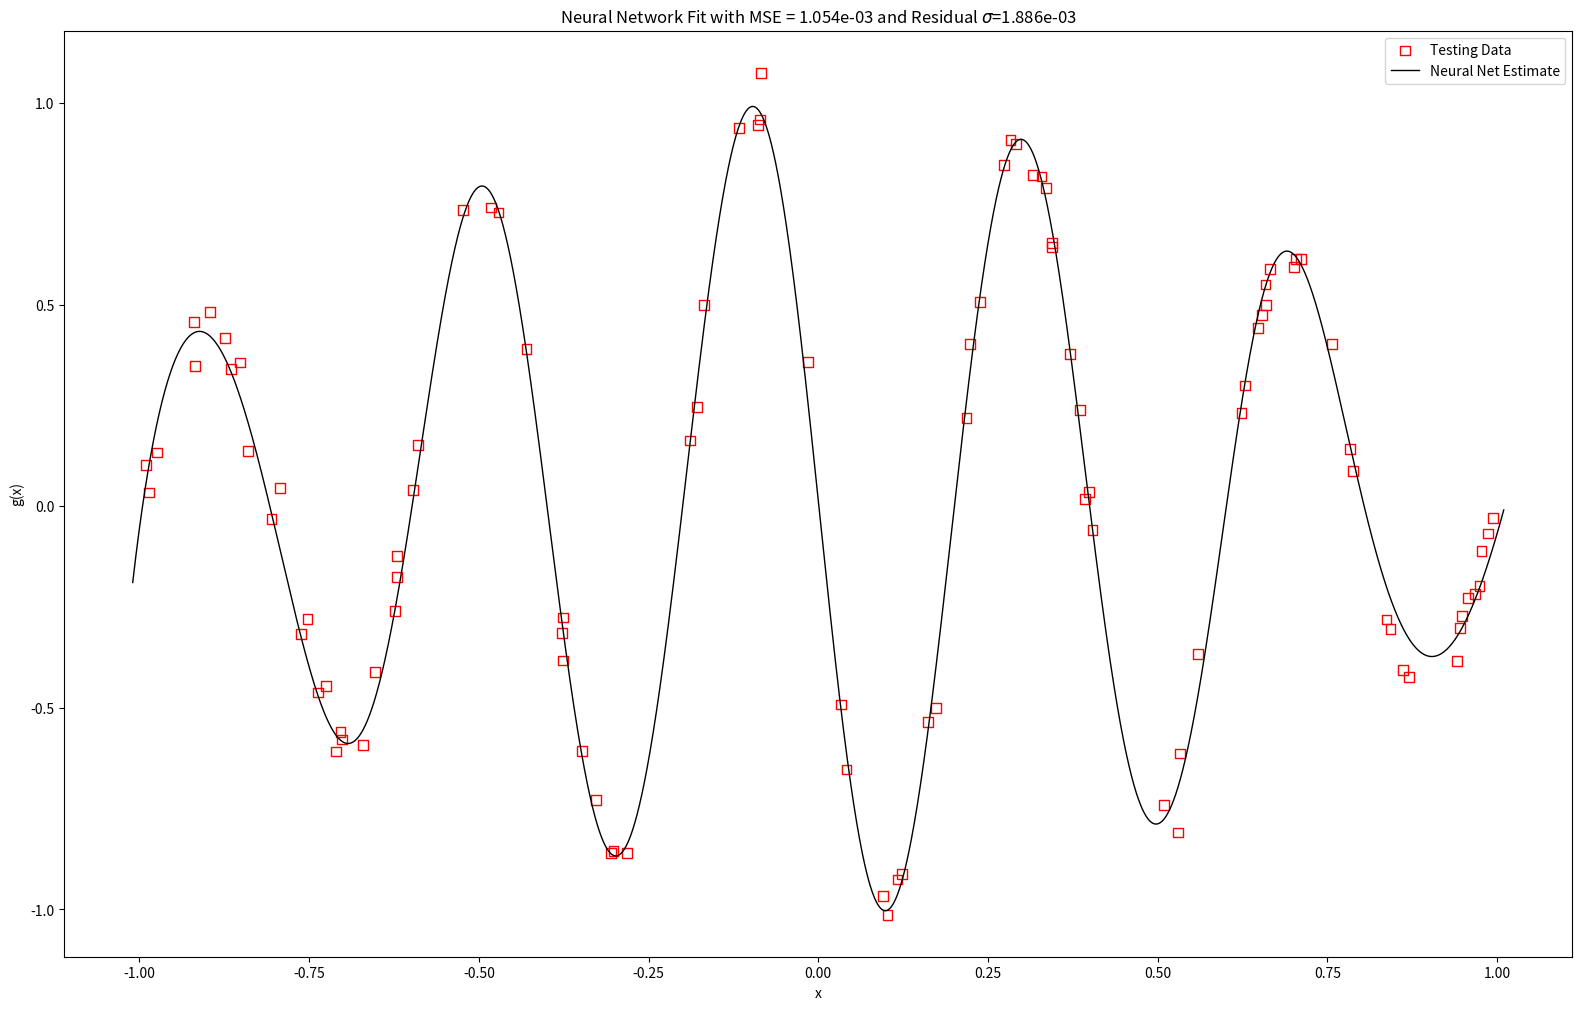
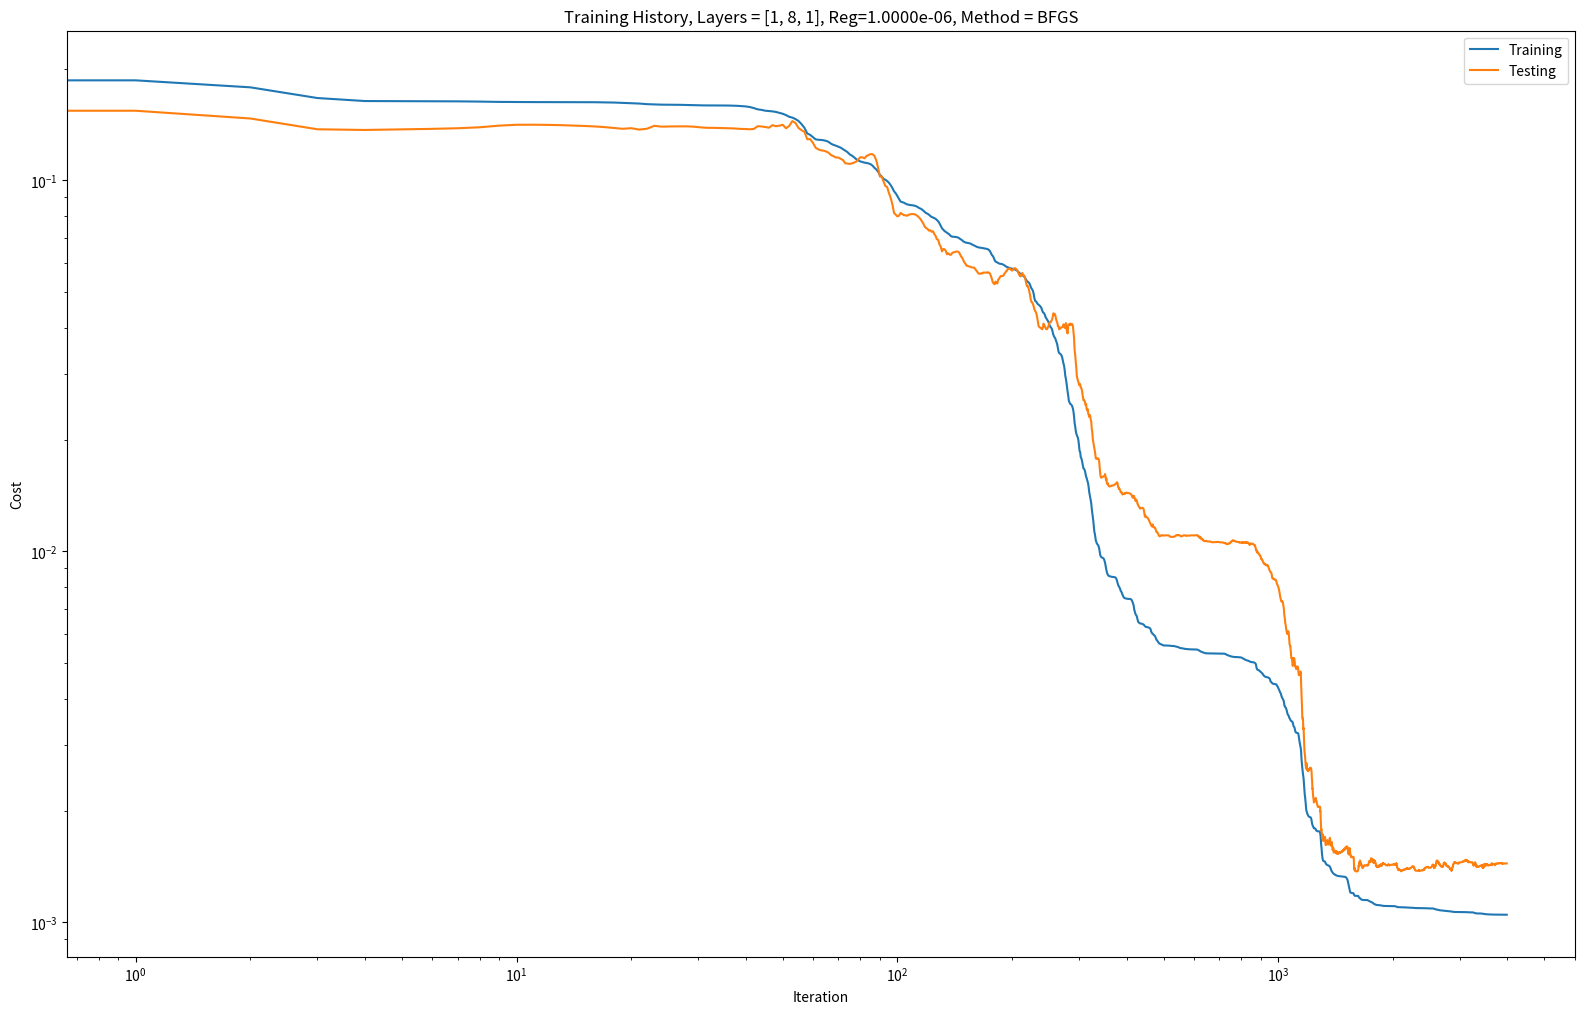

Here is the Python script that generated these plots, in order:
# -*- coding: utf-8 -*-
"""
Created on Wed Jul 06 12:12:50 2016

[redacted]

nami.py: A feed forward neural network with backpropagation and multiple methods
of minimization. This network was designed for use in regression problems. The
program is not optimized for GPU usage. Classification is currently in progress.

"""

# Import 3rd party packages
import numpy as np
import scipy.optimize as spo
import matplotlib.pyplot as plt

class Network(object):
    
    def __init__(self, layers, N, reg=0, io=False):
        """Initializes the topology of the network and sets up random weights
        for each layer. Note that h_layers does not have to include the input
        and output layer.
        
        layers : A list of integers where each int represents the number of 
        non-bias neurons in the layer.
        
        x : The input data matrix. x should be dimension(x) by (number of
        examples)
        
        y: The input data matrix. y should be dimension(y) by (number of
        examples)
        
        reg: The amount of L2 regularization to use on the cost function.
        
        """
        self.layers = layers
        self.num_layers = len(layers)
        self.N = N
        self.reg = reg
        # initialize weights and biases
        self.sizes = list(zip(self.layers[:-1], self.layers[1:]))
        self.weights = [np.random.normal(scale = np.sqrt(1.0/l), \
                size=(s[0], s[1])) \
                for s, l in list(zip(self.sizes, self.layers[:-1]))]
        self.biases = [np.random.randn(1, t) for t in layers[1:]]
        self.weight_shapes = [w.shape for w in self.weights]
        self.bias_shapes = [b.shape for b in self.biases]
        self.num_weights = sum([int(r*s) for r, s in self.weight_shapes])
        self.num_biases = sum([int(t*u) for t, u in self.bias_shapes])
        self.num_params = self.num_weights + self.num_biases
        # initialize derivative matrices
        self.dws = [np.zeros((r, s)) for r, s in self.sizes]
        self.dbs = [np.zeros((1, t)) for t in layers[1:]]
        
        if io:
            print('################################################')
            print('Feed Forward Neural Network for Regression')
            print('################################################')
            print('number of layers: {0}'.format(self.num_layers))
            print('number of training examples: {0}'.format(self.N))
            print('regularization parameter: {0}'.format(self.reg))
            print('weight shapes: {0}'.format(self.weight_shapes))
            print('bias shapes: {0}'.format(self.bias_shapes))
            print('number of parameters (Ws + Bs): {0} + {1} = {2}'\
                .format(self.num_weights, self.num_biases, self.num_params))
            print('------------------------------------------------\n')
        
    def plot_weights(self, plot_type='image', init_label=0):
        w_idx = 2
        prefix = '_'
        if init_label:
            prefix = 'init_'
        if plot_type == 'image':
            for w in self.weights:
                fw = plt.figure()
                im = plt.imshow(w, interpolation='none', cmap='viridis')
                cbar = plt.colorbar(im, pad=0.05)
                title = 'W{0}_{1}'.format(w_idx, self.layers, self.reg)
                plt.title(title)
                savename  = prefix + title + '_weight_images'
                plt.savefig(savename, extension='png', dpi=300)
                w_idx += 1
        if plot_type == 'histogram':
            for w in self.weights:
                fw = plt.figure()
                im = plt.hist(w.flatten(), alpha=0.5, bins=100)
                title = prefix + 'W{0}_{1}'.format(w_idx, self.layers, self.reg)
                plt.title(title)
                savename  = title + '_weight_hists'
                plt.savefig(savename, extension='png', dpi=300)
                w_idx += 1
    
    def g(self, z):
        """Return nonlinear transformation to neuron output."""
        return 1.7159*np.tanh(2*z/3)
        
    def g_prime(self, z):
        """Return derivative of nonlinear activation function."""
        return 1.14393*(1 - np.tanh(2*z/3)**2)
        
    def h(self, z):
        """Return the output transformation."""
        return z
            
    def h_prime(self, z):
        """Return the derivative of the output transformation."""
        return 1

    def forward(self, x, neuron_info=0):
        """Return the final activation of the input matrix x. If neuron_info is
        on then a list on neuron inputs and outputs are returned in a list per
        layer.
        
        """
        zs = []
        acts = [x]
        a = x
        for w, b in list(zip(self.weights[:-1], self.biases[:-1])):
            # notice that + b underneath is broadcast row-wise
            z = np.dot(a, w) + b
            zs.append(z)
            a = self.g(z)
            acts.append(a)
        z = np.dot(a, self.weights[-1]) + self.biases[-1]
        zs.append(z)
        a = self.h(z)
        acts.append(a)
        if neuron_info:
            ans = a, zs, acts[:-1]
        else:
            ans = a
        return ans
        
    def cost(self, x, y):
        """Return the squared cost with optional L2 regularization for 
        data {x, y}.
        
        """
        yhat = self.forward(x)
        diff = yhat - y
        ps = self.get_params()
        J_0 = np.linalg.norm(diff)**2
        J_r = self.reg*np.linalg.norm(ps[:self.num_weights])**2
        return 0.5*(J_0 + J_r)/self.N
    
    def cost_prime(self, x, y):
        """return the lists of derivatives dNet/dW and dNet/dB."""
        yhat, zs, acts = self.forward(x, neuron_info=1)
        cnst = 1.0/self.N
        diff = yhat - y
        delta = cnst*diff*self.h_prime(zs[-1])
        self.dws[-1] = (np.dot(acts[-1].T, delta) \
                + (self.reg/self.N)*self.weights[-1])
        self.dbs[-1] = np.sum(delta, axis=0)
        w_previous = self.weights[-1]
        # loop backwards and calculate the rest of the derivatives !!!
        for i in range(self.num_layers - 2, 0, -1):
            w_current = self.weights[i - 1]
            w_previous = self.weights[i]
            z = zs[i - 1]
            a = acts[i - 1]
            delta = np.dot(delta, w_previous.T)*self.g_prime(z)
            self.dws[i - 1] = np.dot(a.T, delta) \
                + (self.reg/self.N)*w_current
            self.dbs[i - 1] = np.sum(delta, axis=0)
            w_previous = w_current
        return self.dws, self.dbs
        
    def set_params(self, params, retall=0):
        """Change single parameter array into weight/bias matricies."""
        idx = 0
        start = 0
        for w in self.weights:
            temp = self.sizes[idx][0]
            tempp = self.sizes[idx][1]
            end = start + temp*tempp
            self.weights[idx] = params[start:end].reshape((temp, tempp))
            start = end
            idx += 1
        idx = 0
        for b in self.biases:
            temppp = self.layers[1:][idx]
            end = start + temppp
            self.biases[idx] = params[start:end].reshape((1, temppp))
            start = end
            idx += 1
        if retall:
            return self.weights, self.biases
   
    def get_params(self):
        """Get all weights/biases rolled into one array."""
        params = self.weights[0].ravel()
        for w in self.weights[1:]:
            params = np.concatenate((params, w.ravel()))
        for b in self.biases:
            params = np.concatenate((params, b.ravel()))
        return params
     
    def get_grads(self, x, y):
        """Get all weights/biases rolled into one array."""
        dws, dbs = self.cost_prime(x, y)
        grads_list = [dw.ravel() for dw in dws] + [db.ravel() for db in dbs]
        grads = grads_list[0]
        for g in grads_list[1:]:
            grads = np.concatenate((grads, g))
        return grads
        
    def numgrad(self, x, y):
        """Get a numerical estimate of the gradient vector at (x,y)."""
        paramsInitial = self.get_params()
        numgrad = np.zeros(paramsInitial.shape)
        perturb = np.zeros(paramsInitial.shape)
        e = 1e-5
    
        for p in range(len(paramsInitial)):
            # Set perturbation vector
            perturb[p] = e
            self.set_params(paramsInitial + perturb)
            loss2 = self.cost(x, y)
            
            self.set_params(paramsInitial - perturb)
            loss1 = self.cost(x, y)
    
            # Compute Numerical Gradient
            numgrad[p] = (loss2 - loss1) / (2*e)
    
            # Return the value we changed to zero:
            perturb[p] = 0
        
        # Return Params to original value:
        self.set_params(paramsInitial)
    
        return numgrad 

class Trainer(object):
    
    def __init__(self, Network):
        """Make Local reference to network."""
        self.net = Network
        
    def cost_wrapper(self, params, x, y):
        self.net.set_params(params)
        cost = self.net.cost(x, y)
        return cost
        
    def grad_wrapper(self, params, x, y):
        self.net.set_params(params)
        grads = self.net.get_grads(x, y)
        return grads
        
    def callback(self, params):
        self.net.set_params(params)
        self.J.append(self.net.cost(self.x, self.y))
        self.J_test.append(self.net.cost(self.x_t, self.y_t))

    def callbackGA(self, params, convergence=0.1):
        self.net.set_params(params)
        self.J.append(self.net.cost(self.x, self.y))
        self.J_test.append(self.net.cost(self.x_t, self.y_t))
    
        
    def train(self, x_train, y_train, x_test, y_test, \
        method='BFGS', \
        bounds=(0, 4)):
        # Make an internal variable for the callback function:
        self.x = x_train
        self.y = y_train
        self.x_t = x_test
        self.y_t = y_test
        self.method = method
        self.bounds = bounds[0]
        self.w_max = bounds[1]

        # Make empty list to store training/testing costs:
        self.J = []
        self.J_test = []
        
        print('Minimization using ' + self.method + ':')        
            
        if method =='GA':
            bounds = [(-self.w_max, self.w_max) for i in \
                range(len(self.net.get_params()))]
            _res = spo.differential_evolution(self.cost_wrapper, \
                bounds=bounds, args=(x_train, y_train), \
                callback=self.callbackGA, maxiter=int(2e3), \
                polish=1, disp=True)
         
        else:
            params0 = self.net.get_params()
            bounds = None
            if self.bounds:
                bounds = [(-self.w_max, self.w_max) for i in \
                range(len(self.net.get_params()))]
            _res = spo.minimize(\
                self.cost_wrapper, \
                params0, method=method, \
                jac=self.grad_wrapper, \
                args=(x_train, y_train), 
                callback=self.callback, \
                options =  \
                {'maxiter' : int(1e4), 'disp' : 1, 'maxfun' : int(1e4)}, \
                bounds = bounds)
            
        self.net.set_params(_res.x)
        self.results = _res
            
if __name__ == '__main__':
     
    N = 100
    M = 100
    h_layers = [8]
    method = 'BFGS'
    reg = 1e-6

    import matplotlib.pyplot as plt
    width  = 2.5*7.784
    height = width / 1.618
    saveplots = 0
    
    x = np.random.uniform(low=-1, high=1, size=(int(N), 1))
    x_test = np.random.uniform(low=-1, high=1, size=(int(M), 1))
    
    def f_reg(x):
        return np.exp(-x**2)*np.sin(-np.pi*5*x)
        
    y = f_reg(x)
    y += 0.05*np.random.randn(y.shape[0], y.shape[1])
    y_test = f_reg(x_test)
    y_test += 0.05*np.random.randn(y_test.shape[0], y_test.shape[1])
    m = np.mean(x, axis=0)
    s = np.std(x, axis=0, ddof=1)
    X = (x - m)/s
    Xt = (x_test - m)/s
    Y = y
    Yt = y_test

    layers = [len(X.T)] + [int(s) for s in h_layers] + [len(y.T)]

    net = Network(layers, int(N), reg, io=1)
    trainer = Trainer(net)
    if method == 'L-BFGS-B':
        bounds = (1, 10)
    trainer.train(X, Y, Xt, Yt, method='BFGS')
    
    t = np.linspace(-1.01, 1.01, int(1e4)).reshape((int(1e4), 1))
    nn = net.forward((t - m)/s)
    mse = ((nn - f_reg(t))**2).mean(axis=0)
    std = ((nn - f_reg(t))**2).std(axis=0, ddof=1)
    
    title = 'Neural Network Fit with MSE = {:.3e} and Residual $\sigma$={:.3e}'.format(mse[0], std[0])

    f_reg = plt.figure()
    ax = plt.subplot(111)
    ax.set_title(title)
    ax.set_xlabel('x')
    ax.set_ylabel('g(x)')
    ax.scatter(x_test, y_test, s=50, marker='s', edgecolors='r',
				facecolors='none', label='Testing Data')
    ax.plot(t, nn, color='k', label='Neural Net Estimate', linewidth = 1)
    plt.legend()
    f_reg.set_size_inches(width, height)
    savename = 'nnReg.pdf'
    if saveplots:
        plt.savefig(savename, bbox_inches='tight')
        
    f_cost = plt.figure()
    ax = plt.subplot(111)
    title = 'Training History, Layers = {}, Reg={:.4e}, Method = {}'.format(layers, reg, method)
    ax.set_title(title)
    plt.xlabel('Iteration')
    plt.ylabel('Cost')
    plt.title(title)
    plt.loglog(trainer.J, label='Training')
    plt.loglog(trainer.J_test, label='Testing')
    plt.legend()
    savename = 'costs.pdf'
    f_cost.set_size_inches(width, height)
    if saveplots:
        f_cost.savefig(savename, bbox_inches='tight')
    plt.show()


